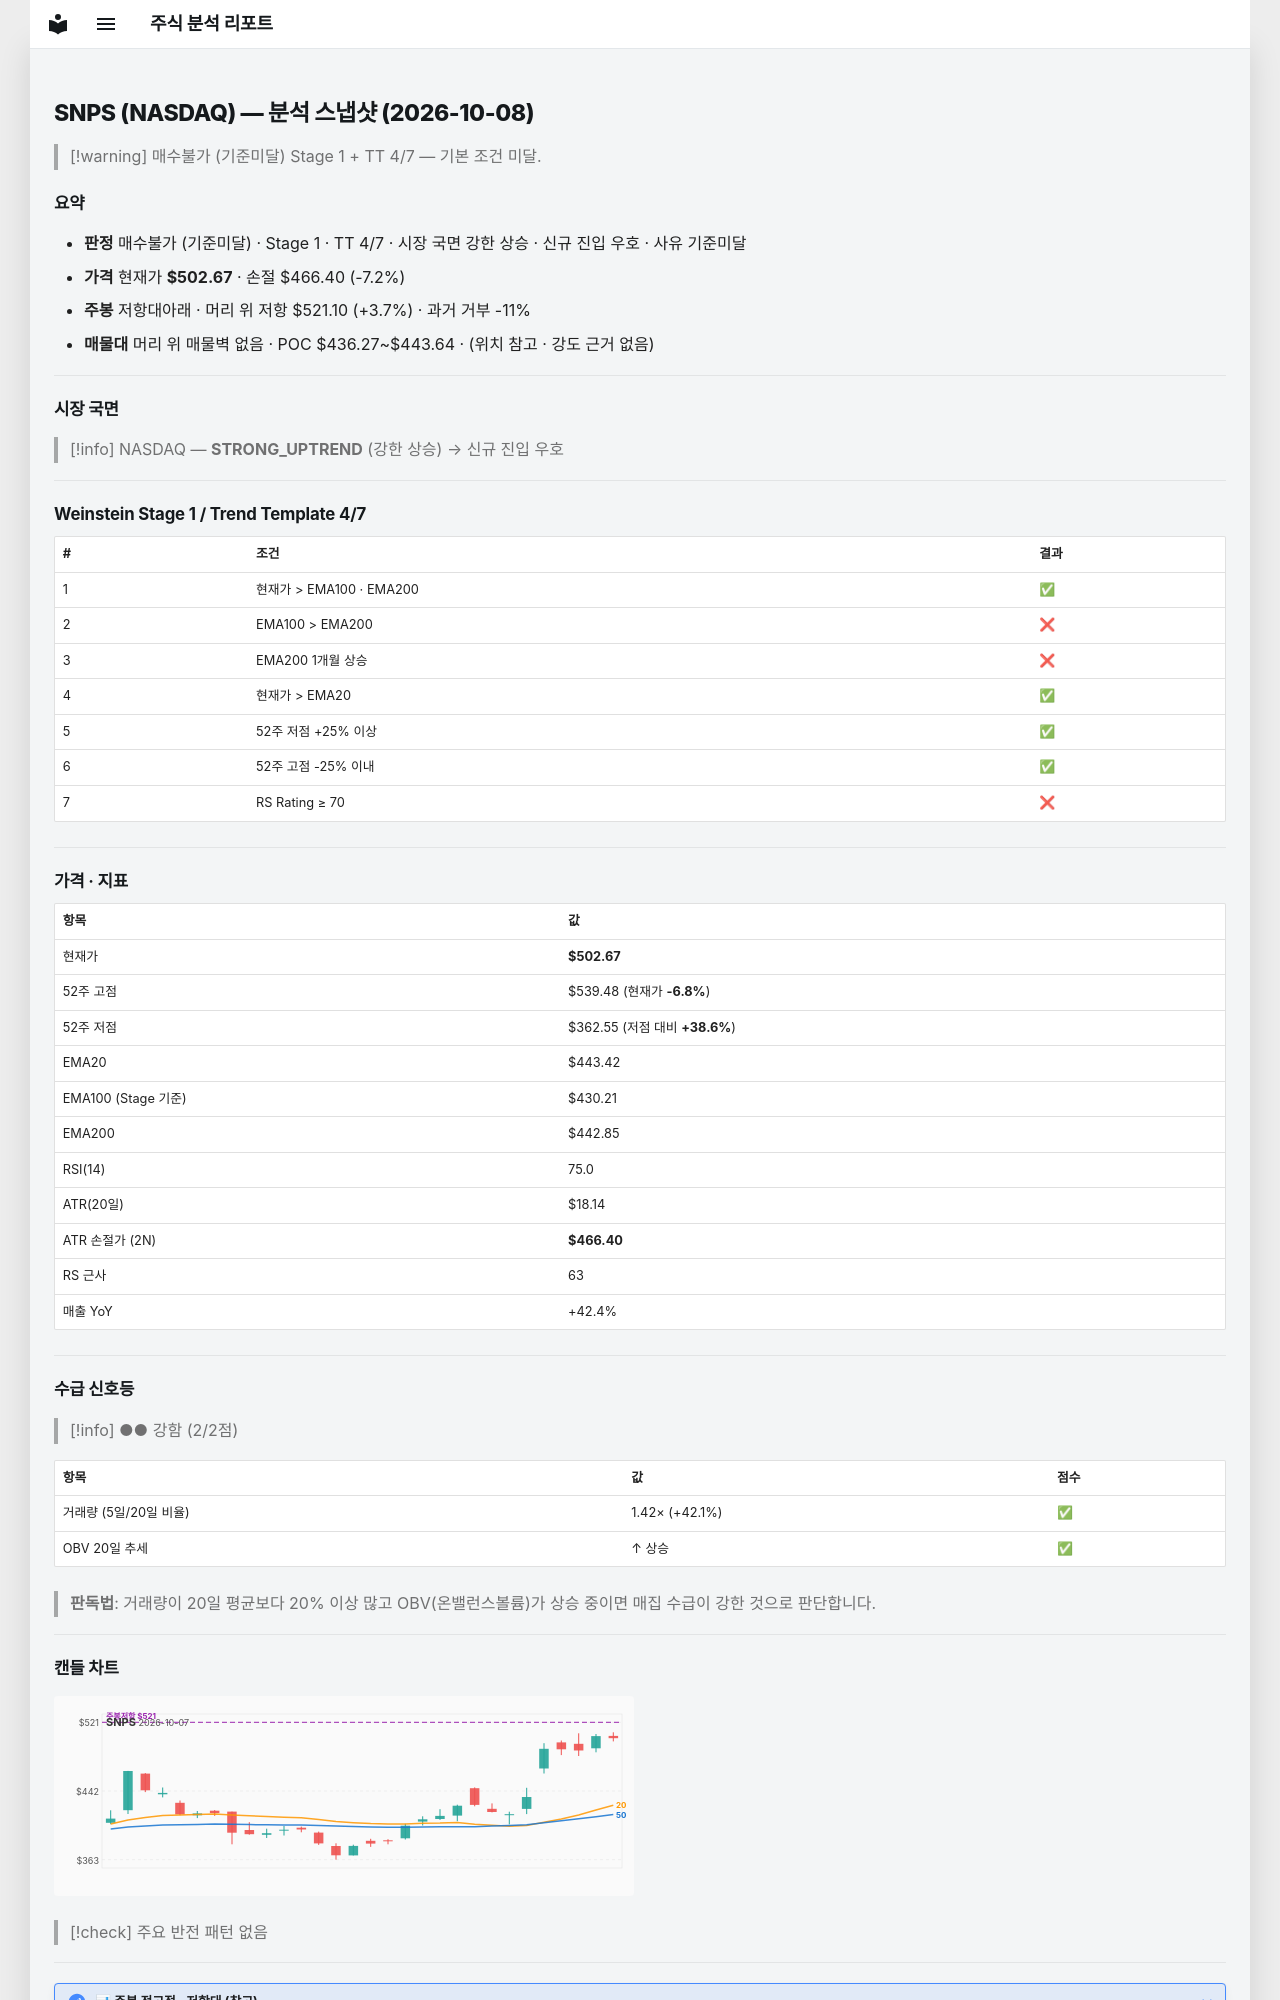

repository: soloandco/stock-reports · page: snapshots/SNPS-2026-10-08/index.html · generator: mkdocs

---
type: analysis-snapshot
title: SNPS 분석 스냅샷
ticker: SNPS
market: NASDAQ
created: 2026-10-08
updated: 2026-10-08
bar-date: 2026-10-07
verdict: 매수불가
verdict-reason: 기준미달
real-rr: 0.51
sma50-gap-pct: 13.4
weekly-position: 저항대아래
weekly-overhead-price: 521.10
weekly-overhead-pct: 3.7
stage: 1
trend-template-score: 4
tt-max: 7
ma-set: ema-20-100-200
price: 502.6700134277344
stop-price: 466.3999063752385
market-regime: STRONG_UPTREND
supply-demand-score: 2/2
supply-demand-label: 강함
status: tracking
tags:
  - stock-agent
  - watchlist
  - SNPS
  - analysis
related:
  - "[[analysis-template]]"
---

# SNPS (NASDAQ) — 분석 스냅샷 (2026-10-08)

> [!warning] 매수불가 (기준미달)
> Stage 1 + TT 4/7 — 기본 조건 미달.

## 요약

- **판정** 매수불가 (기준미달) · Stage 1 · TT 4/7 · 시장 국면 강한 상승 · 신규 진입 우호 · 사유 기준미달
- **가격** 현재가 **$502.67** · 손절 $466.40 (-7.2%)
- **주봉** 저항대아래 · 머리 위 저항 $521.10 (+3.7%) · 과거 거부 -11%
- **매물대** 머리 위 매물벽 없음 · POC $436.27~$443.64 · (위치 참고 · 강도 근거 없음)

---

## 시장 국면

> [!info] NASDAQ — **STRONG_UPTREND** (강한 상승) → 신규 진입 우호

---

## Weinstein Stage 1 / Trend Template 4/7

| # | 조건 | 결과 |
|---|------|------|
| 1 | 현재가 > EMA100 · EMA200 | ✅ |
| 2 | EMA100 > EMA200 | ❌ |
| 3 | EMA200 1개월 상승 | ❌ |
| 4 | 현재가 > EMA20 | ✅ |
| 5 | 52주 저점 +25% 이상 | ✅ |
| 6 | 52주 고점 -25% 이내 | ✅ |
| 7 | RS Rating ≥ 70 | ❌ |

---

## 가격 · 지표

| 항목 | 값 |
|------|---|
| 현재가 | **$502.67** |
| 52주 고점 | $539.48 (현재가 **-6.8%**) |
| 52주 저점 | $362.55 (저점 대비 **+38.6%**) |
| EMA20 | $443.42 |
| EMA100 (Stage 기준) | $430.21 |
| EMA200 | $442.85 |
| RSI(14) | 75.0 |
| ATR(20일) | $18.14 |
| ATR 손절가 (2N) | **$466.40** |
| RS 근사 | 63 |
| 매출 YoY | +42.4% |

---
## 수급 신호등

> [!info] ●● 강함 (2/2점)

| 항목 | 값 | 점수 |
|------|------|------|
| 거래량 (5일/20일 비율) | 1.42× (+42.1%) | ✅ |
| OBV 20일 추세 | ↑ 상승 | ✅ |

> **판독법**: 거래량이 20일 평균보다 20% 이상 많고 OBV(온밸런스볼륨)가 상승 중이면 매집 수급이 강한 것으로 판단합니다.

---
